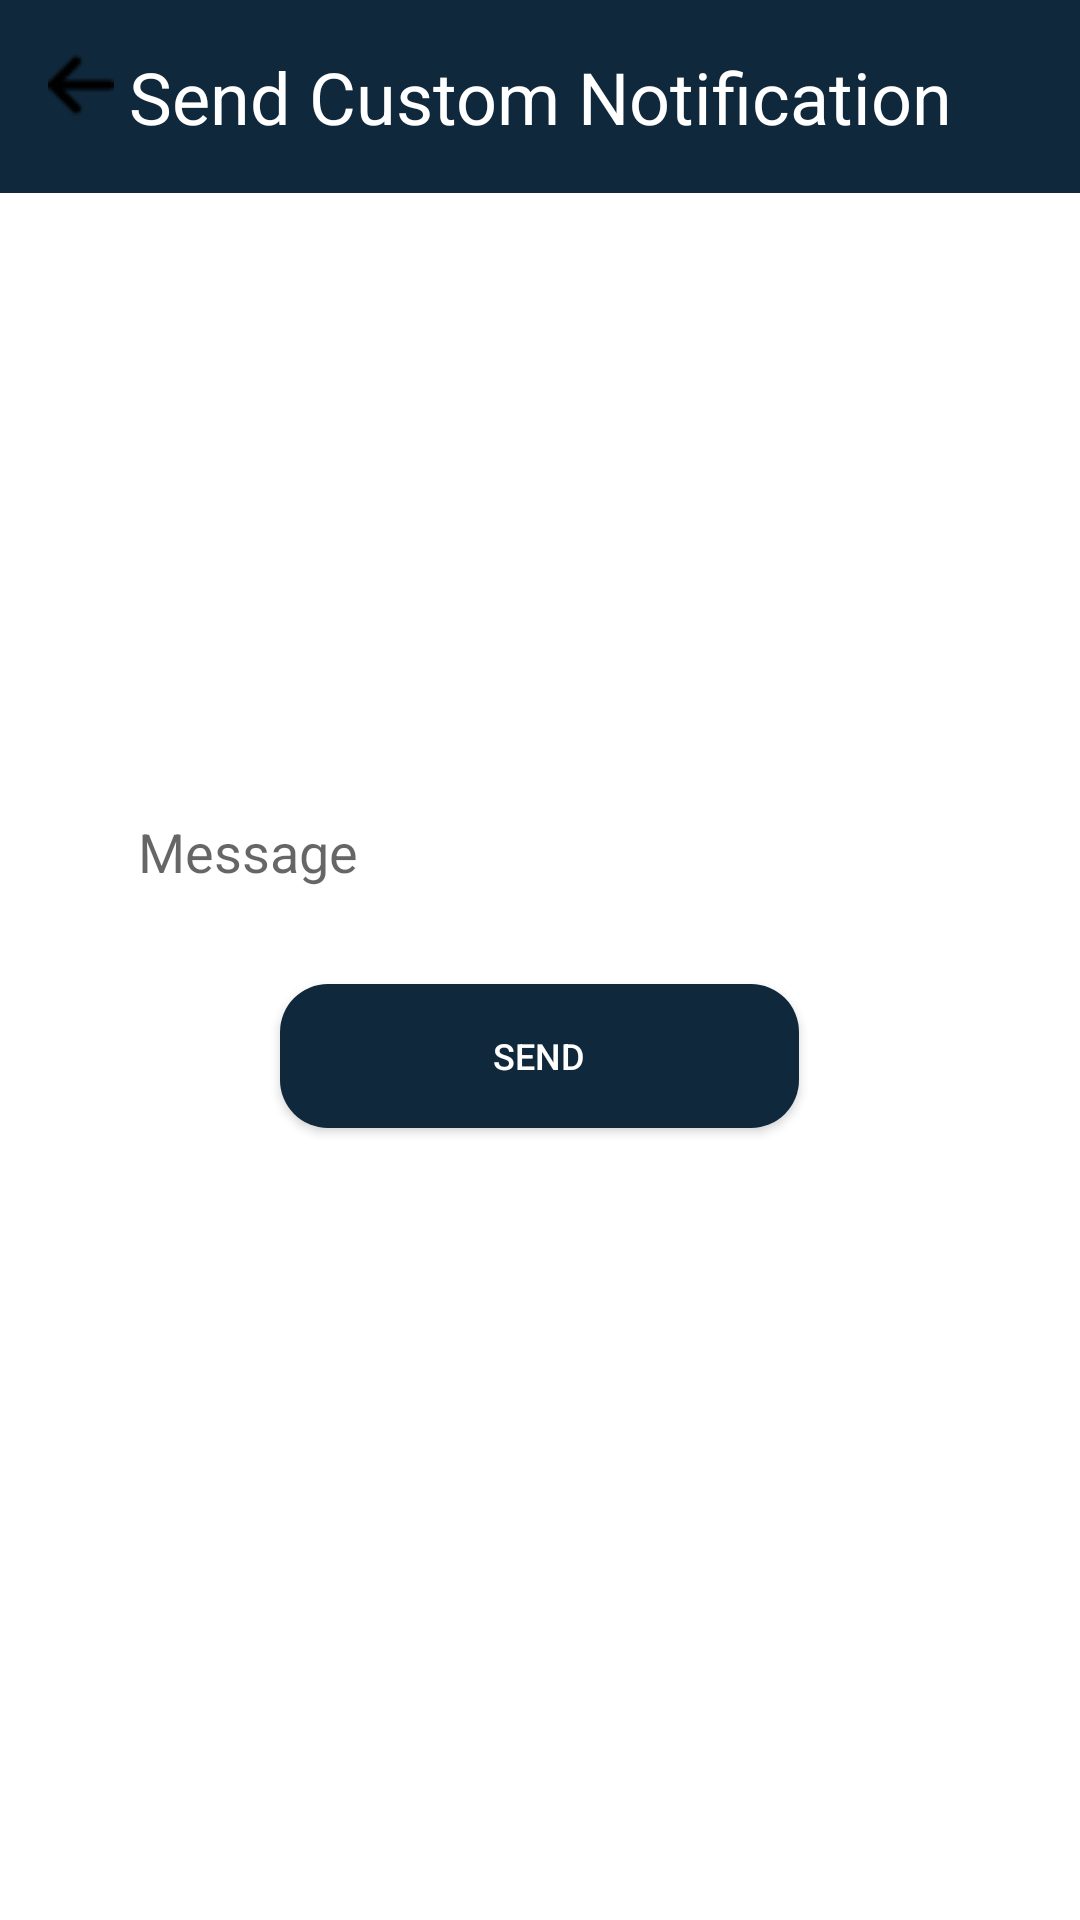

Reconstruct the res/layout file that produces this screen, plus the resources it refers to.
<!-- AndroidManifest.xml: application theme Theme.Qr -->
<!-- res/layout/fragment_custom_notification.xml -->
<?xml version="1.0" encoding="utf-8"?>
<RelativeLayout xmlns:android="http://schemas.android.com/apk/res/android"
android:id="@+id/fragment_create_new_event"
android:layout_width="match_parent"
android:layout_height="match_parent"
android:background="@color/white">

    <TextView
        android:id="@+id/tvCreateNewEvent"
        android:layout_width="match_parent"
        android:layout_height="wrap_content"
        android:layout_alignParentStart="true"
        android:layout_alignParentTop="true"
        android:layout_alignParentEnd="true"
        android:layout_marginStart="0dp"
        android:layout_marginTop="0dp"
        android:layout_marginBottom="0dp"
        android:layout_marginEnd="0dp"
        android:background="#10283B"
        android:gravity="center"
        android:paddingTop="16dp"
        android:paddingBottom="16dp"
        android:text="Send Custom Notification"
        android:textColor="@android:color/white"
        android:textSize="24sp"/>

    <Button
        android:id="@+id/btnClose"
        android:layout_width="25sp"
        android:layout_height="25sp"
        android:layout_alignParentStart="true"
        android:layout_alignParentTop="true"
        android:layout_marginStart="16sp"
        android:layout_marginTop="16sp"
        android:background="?android:attr/selectableItemBackgroundBorderless"
        android:contentDescription="@string/back_arrow_description"
        android:drawableStart="@drawable/ic_arrow_back"
        android:onClick="onBackArrowClicked"/>

    <LinearLayout
        android:layout_width="match_parent"
        android:layout_height="match_parent"
        android:background="#0010283B"
        android:gravity="center"
        android:orientation="vertical"
        android:padding="16dp">
        <EditText
            android:id="@+id/custom_msg"
            android:layout_width="match_parent"
            android:layout_height="wrap_content"
            android:padding="20dp"
            android:layout_alignParentStart="true"
            android:layout_alignParentEnd="true"
            android:layout_marginStart="10dp"
            android:layout_marginEnd="10dp"
            android:hint="Message"
            android:background="@color/white"/>

        <Button
            android:id="@+id/btnNotification"
            android:layout_width="173dp"
            android:layout_height="wrap_content"
            android:layout_gravity="center_horizontal"
            android:layout_margin="12dp"
            android:background="@drawable/rounded_button_dark"
            android:text="Send"
            android:textSize="12sp"
            android:textColor="#FFFFFF"/>

    </LinearLayout>

</RelativeLayout>
<!-- resources referenced by this layout -->
<resources>
  <color name="white">#FFFFFFFF</color>
  <!-- drawable ic_arrow_back: png bitmap (drawable, 514 bytes) -->
  <!-- drawable rounded_button_dark (drawable) -->
  <?xml version="1.0" encoding="utf-8"?>
  <shape xmlns:android="http://schemas.android.com/apk/res/android">
      <solid android:color="#10283B" /> 
      <corners android:radius="16dp" /> 
  </shape>
  <string name="back_arrow_description">Go back</string>
  <style name="Theme.Qr" parent="Base.Theme.Qr" />
  <style name="Base.Theme.Qr" parent="Theme.AppCompat.Light.NoActionBar">
          
          
      </style>
</resources>
